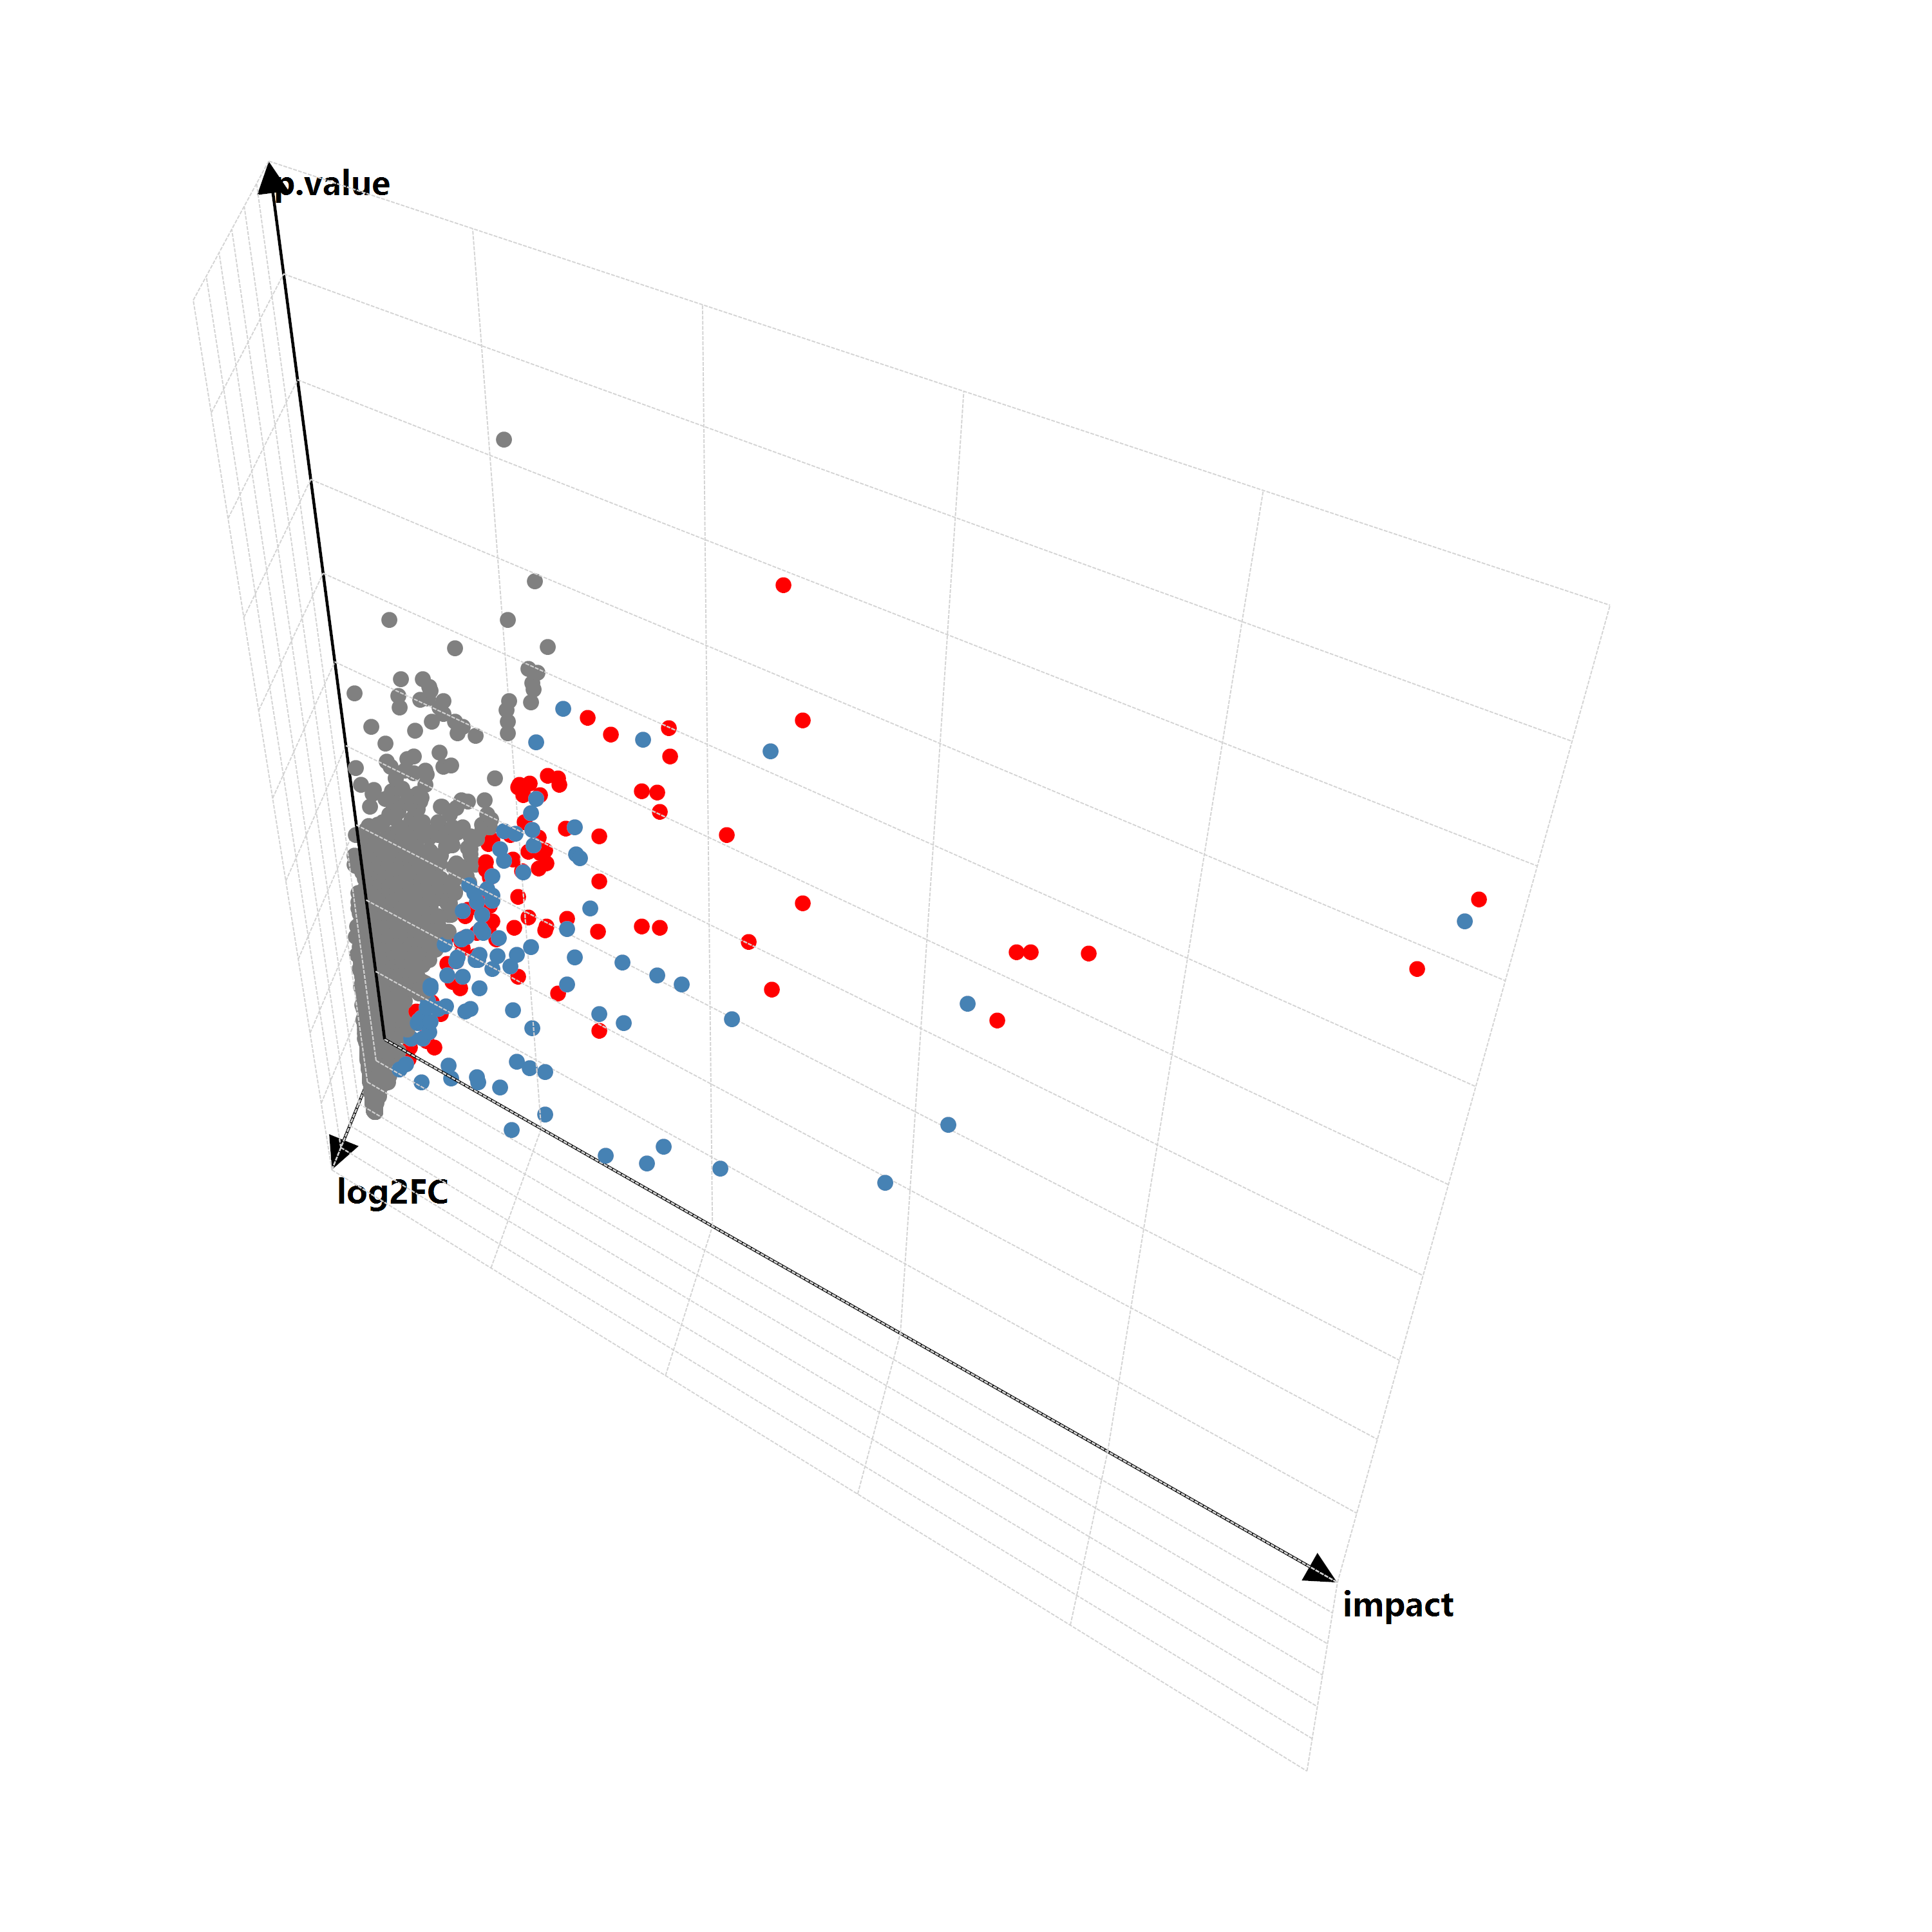

The R source for this figure:
require(ggplot);

const volcano    = read.csv(`${@dir}/log2FC.csv`);
const foldchange = 1.5;

# create color factor for scatter points
volcano[, "factor"]  = ifelse(volcano[, "log2FC"] >  log2(foldchange), "Up", "Not Sig");
volcano[, "factor"]  = ifelse(volcano[, "log2FC"] < -log2(foldchange), "Down", volcano[, "factor"]);
volcano[, "factor"]  = ifelse(volcano[, "p.value"] < 0.05, volcano[, "factor"], "Not Sig");

# transform of the pvalue scale
volcano[, "p.value"] = -log10(volcano[, "p.value"]);
volcano[, "impact"]  = volcano[, "p.value"] * abs(volcano[, "log2FC"]);

print("peeks of the raw data:");
print(head(volcano));
print("count of the factors:");
print(`Up:      ${sum("Up"      == volcano[, "factor"])}`);
print(`Not Sig: ${sum("Not Sig" == volcano[, "factor"])}`);
print(`Down:    ${sum("Down"    == volcano[, "factor"])}`);

bitmap(file = `${@dir}/volcano-3d.png`, size = [3000, 3000]) {
    # create ggplot layers and tweaks via ggplot style options
	ggplot(volcano, aes(x = "log2FC", y = "impact", z = "p.value"), padding = "padding:250px 500px 250px 300px;")
	+ geom_point(aes(color = "factor"), color = "black", shape = "circle", size = 25)
	 + scale_colour_manual(values = list(
          Up        = "red",
          "Not Sig" = "gray",
          Down      = "steelblue"
       ))
}
